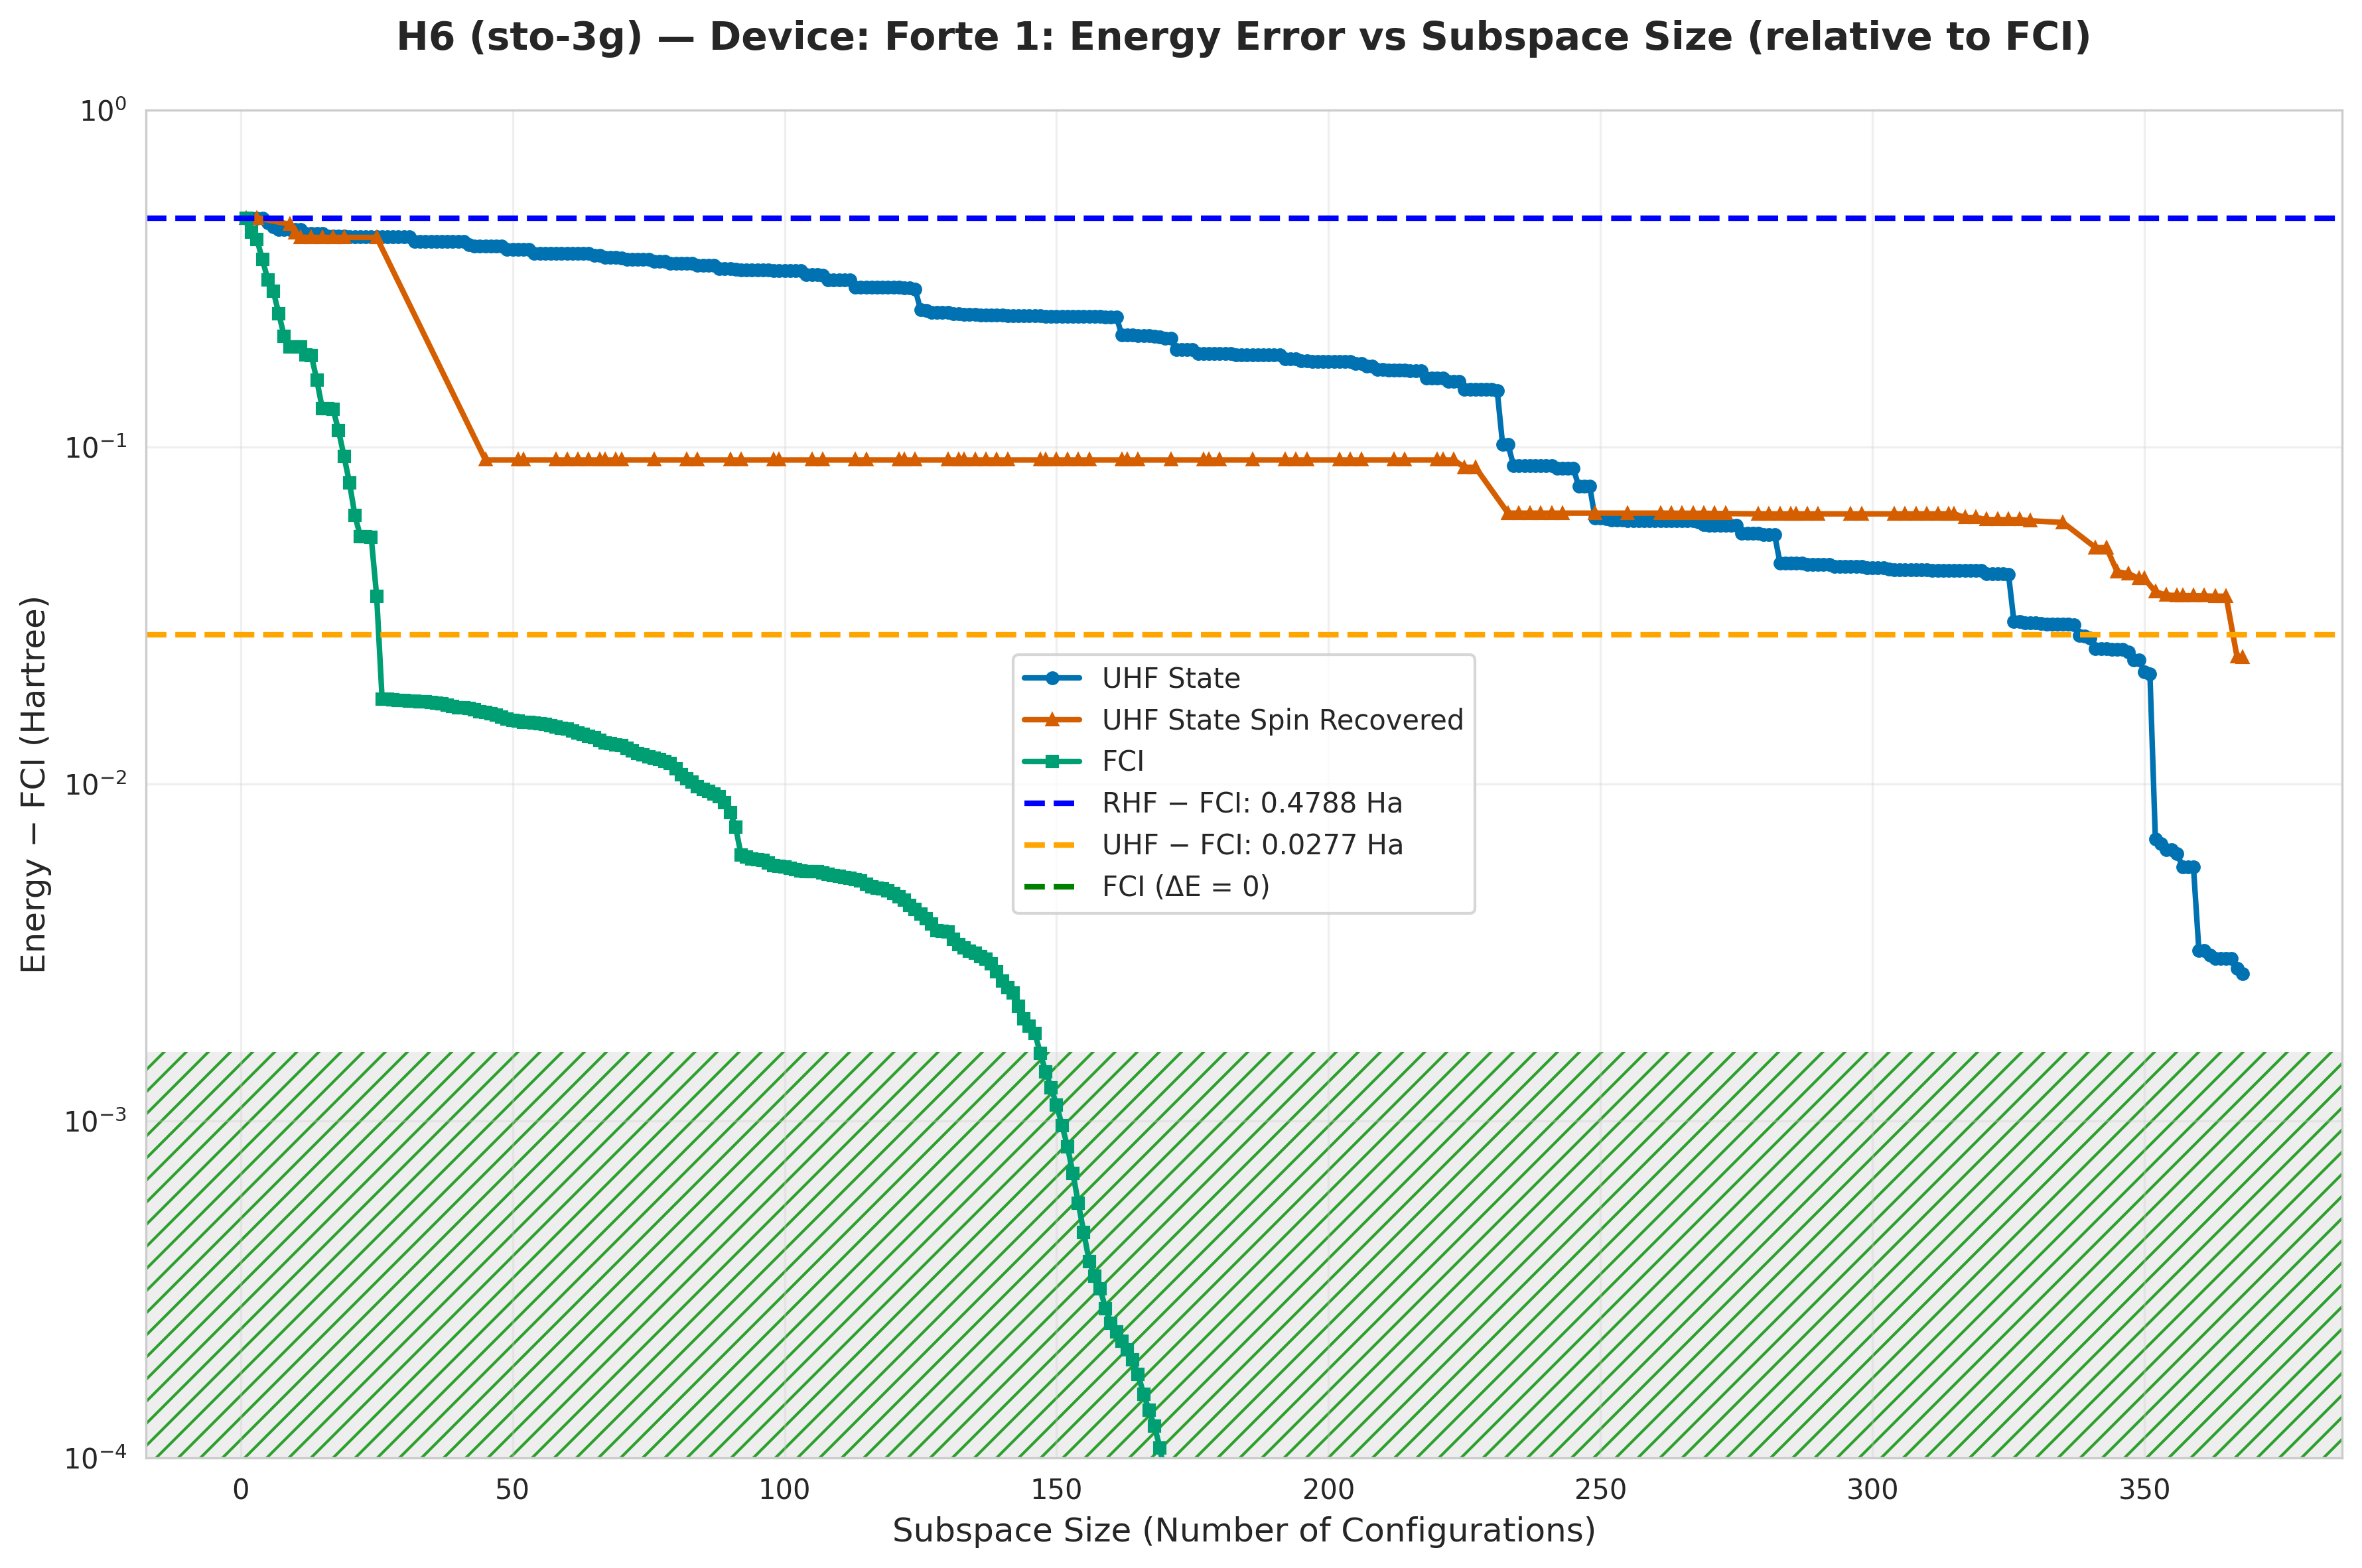

Source data for this figure (header and first rows):
subspace_size, qsci_energy, qsci_S2, spin_symm_energy, spin_symm_S2, fci_subspace_energy, mean_sample_number
1, -2.368, 0.0, -2.368, 0.0, -2.368, 34.85
2, -2.368, 3.5144436518161726e-12, -2.368, 3.5144436518161726e-12, -2.412, 38.58
3, -2.368, 6.250432601740333e-33, -2.368, 6.250432601740333e-33, -2.434, 38.58
4, -2.369, 0.002809, -2.369, 0.002809, -2.487, 49.41
5, -2.385, 0.007577, -2.369, 0.005594, -2.533, 49.41
6, -2.396, 0.1199, -2.379, 0.1268, -2.557, 49.41
7, -2.404, 0.1399, -2.388, 0.2874, -2.598, 49.41
8, -2.404, 0.1409, -2.388, 0.2698, -2.634, 49.41
9, -2.404, 0.1413, -2.389, 2.406200231680823e-18, -2.649, 49.41
10, -2.404, 0.1403, -2.415, -8.282322483057225e-19, -2.649, 56.36
11, -2.404, 0.1406, -2.428, -3.719009175424596e-18, -2.649, 57.25
12, -2.416, 0.2684, -2.428, 0.001402, -2.66, 58.18
13, -2.416, 0.2684, -2.428, 1.065838676666327e-18, -2.66, 58.18
14, -2.416, 0.2685, -2.428, 5.807865378003885e-05, -2.689, 64.41
15, -2.416, 0.2685, -2.428, -3.766976796847131e-18, -2.717, 64.41
16, -2.424, 0.4877, -2.428, 3.845831233768589e-06, -2.717, 66.8
17, -2.424, 0.4875, -2.428, 1.0715902362622341e-18, -2.718, 66.8
18, -2.424, 0.4875, -2.428, 6.4662129112767756e-18, -2.735, 74.37
19, -2.424, 0.4875, -2.428, 6.4662129112815334e-18, -2.753, 74.37
20, -2.427, 0.5325, -2.428, 3.7689015737688146e-18, -2.769, 80.16
21, -2.427, 0.5325, -2.428, 5.748823846798124e-29, -2.784, 80.16
22, -2.427, 0.5325, -2.428, -3.768901573653801e-18, -2.793, 80.16
23, -2.427, 0.5325, -2.428, 5.726637133838783e-29, -2.793, 80.16
24, -2.427, 0.5325, -2.428, -2.6973113374543308e-18, -2.793, 80.16
25, -2.427, 0.5325, -2.428, -1.0715902361453102e-18, -2.811, 80.16
26, -2.427, 0.5325, -2.428, 2.6973113375661888e-18, -2.829, 87.98
27, -2.427, 0.5325, -2.428, 5.610773188384446e-29, -2.829, 87.98
28, -2.427, 0.5325, -2.428, -3.768901573655317e-18, -2.829, 87.98
29, -2.427, 0.5325, -2.428, 5.605842807726815e-29, -2.829, 87.98
30, -2.427, 0.5325, -2.428, -2.6973113374538624e-18, -2.829, 87.98
31, -2.427, 0.5329, -2.428, 3.768901573767496e-18, -2.83, 87.98
32, -2.439, 0.6149, -2.428, 5.589819070589513e-29, -2.83, 87.98
33, -2.439, 0.6149, -2.428, -3.7689015736442855e-18, -2.83, 87.98
34, -2.439, 0.6149, -2.428, 6.710864372618436e-29, -2.83, 87.98
35, -2.439, 0.6149, -2.428, 3.768901573778805e-18, -2.83, 87.98
36, -2.439, 0.6149, -2.428, 6.740446656564224e-29, -2.83, 87.98
37, -2.439, 0.6149, -2.428, 6.735516275906592e-29, -2.83, 87.98
38, -2.439, 0.6149, -2.428, 3.76890157378029e-18, -2.83, 87.98
39, -2.44, 0.6154, -2.447, 8.928, -2.83, 87.98
40, -2.44, 0.6155, -2.482, 9.345, -2.83, 87.98
41, -2.44, 0.6155, -2.551, 9.94, -2.83, 87.98
42, -2.448, 0.6309, -2.616, 10.63, -2.83, 87.98
43, -2.453, 0.5818, -2.662, 11.06, -2.831, 87.98
44, -2.453, 0.5818, -2.712, 11.56, -2.831, 87.98
45, -2.453, 0.5818, -2.756, 12, -2.831, 87.98
46, -2.453, 0.5818, -2.756, 12.0, -2.831, 92.49
47, -2.453, 0.5823, -2.756, 12, -2.831, 92.49
48, -2.453, 0.5823, -2.756, 12, -2.831, 92.49
49, -2.461, 0.5307, -2.756, 12.0, -2.832, 92.49
50, -2.461, 0.5307, -2.756, 12.0, -2.832, 92.49
51, -2.461, 0.5307, -2.756, 12, -2.832, 92.49
52, -2.461, 0.5307, -2.756, 12, -2.832, 93.69
53, -2.461, 0.5307, -2.756, 12, -2.832, 94.92
54, -2.471, 0.486, -2.756, 12, -2.832, 94.92
55, -2.471, 0.486, -2.756, 12, -2.832, 94.92
56, -2.471, 0.486, -2.756, 12, -2.832, 94.92
57, -2.471, 0.486, -2.756, 12.0, -2.832, 94.92
58, -2.471, 0.486, -2.756, 12, -2.832, 94.92
59, -2.471, 0.488, -2.756, 12, -2.833, 94.92
60, -2.471, 0.488, -2.756, 12, -2.833, 94.92
... 308 more rows
